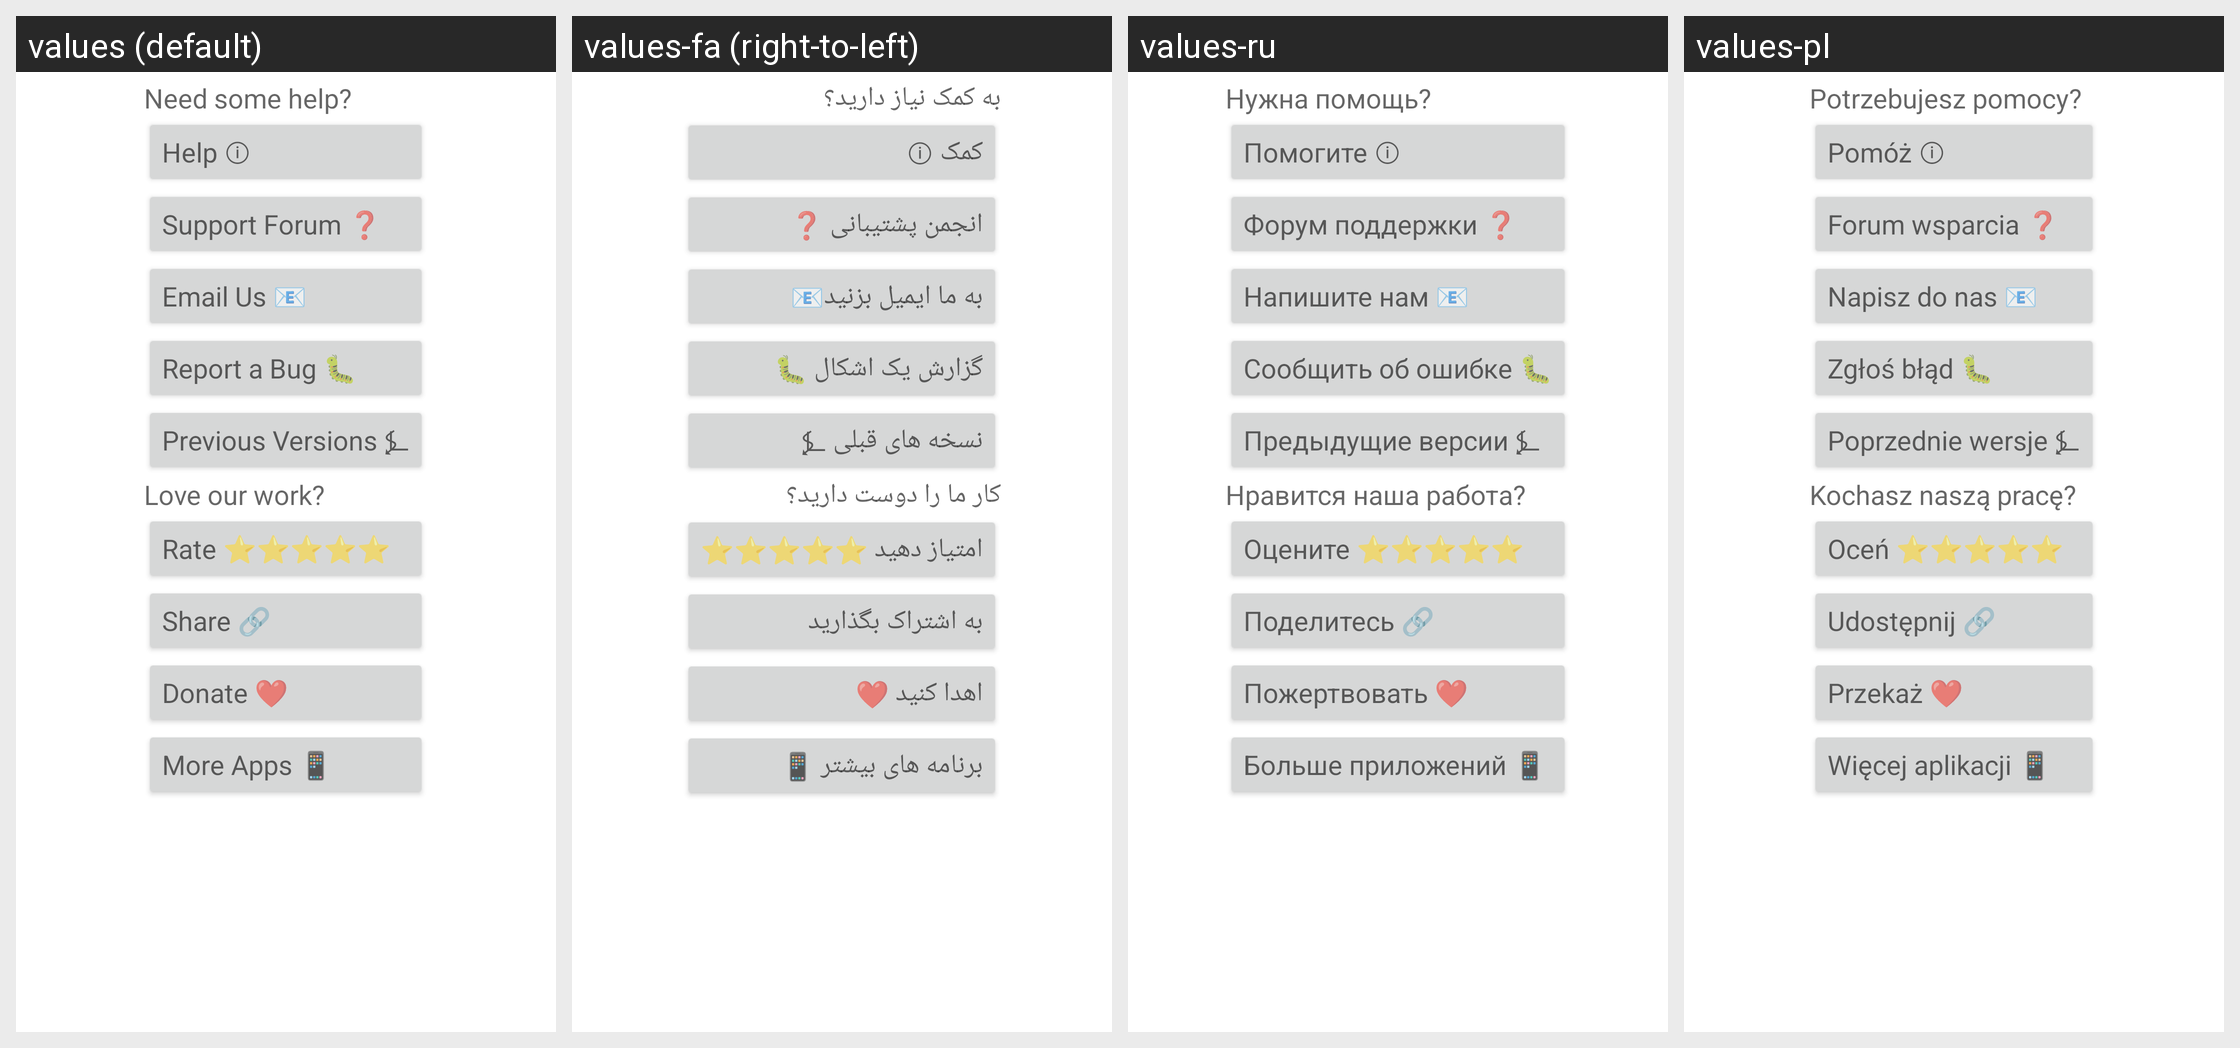

The Android screen above is rendered under several locales of the same app. Produce the string resources it draws, with the default and per-locale values.
Android screen res/layout/rateorshare.xml rendered under 4 locales, left to right: values (default), values-fa (right-to-left), values-ru, values-pl. Device: Nexus 5 (rendered at 1080×1920; each locale shown at half size, 540×960, under a caption strip naming it); theme Theme.MaterialComponents.DayNight.NoActionBar.
Other locales in the repository, not shown: values-af, values-ar, values-bg, values-bn, values-ca, values-cs, values-cy, values-da, values-de, values-el, values-es, values-et, values-fi, values-fil, values-fr, values-gu, values-hi, values-hr, values-hu, values-in, values-is, values-it, values-iw, values-ja, values-kn, values-ko, values-ml, values-mr, values-ms, values-nb, values-ne, values-nl, values-pt, values-pt-rBR, values-ro, values-sk, values-sr, values-sv, values-sw, values-ta, values-te, values-th, values-tr, values-uk, values-ur, values-vi, values-zh-rCN, values-zh-rTW, values-zu.
Strings drawn on this screen, with the default value and each locale's value (text and hints the layout hard-codes, and strings that could not be matched under every locale, appear in the picture but are not listed):

need_help
  values: Need some help?
  values-fa: به کمک نیاز دارید؟
  values-ru: Нужна помощь?
  values-pl: Potrzebujesz pomocy?

help
  values: Help ⓘ
  values-fa: کمک ⓘ
  values-ru: Помогите ⓘ
  values-pl: Pomóż ⓘ

support_forum
  values: Support Forum ❓
  values-fa: انجمن پشتیبانی ❓
  values-ru: Форум поддержки ❓
  values-pl: Forum wsparcia ❓

email_us
  values: Email Us 📧
  values-fa: به ما ایمیل بزنید📧
  values-ru: Напишите нам 📧
  values-pl: Napisz do nas 📧

report_bug
  values: Report a Bug 🐛
  values-fa: گزارش یک اشکال 🐛
  values-ru: Сообщить об ошибке 🐛
  values-pl: Zgłoś błąd 🐛

previous_versions
  values: Previous Versions ⍼
  values-fa: نسخه های قبلی ⍼
  values-ru: Предыдущие версии ⍼
  values-pl: Poprzednie wersje ⍼

love_our_work
  values: Love our work?
  values-fa: کار ما را دوست دارید؟
  values-ru: Нравится наша работа?
  values-pl: Kochasz naszą pracę?

rate_app
  values: Rate ⭐⭐⭐⭐⭐
  values-fa: امتیاز دهید ⭐⭐⭐⭐⭐
  values-ru: Оцените ⭐⭐⭐⭐⭐
  values-pl: Oceń ⭐⭐⭐⭐⭐

share_app
  values: Share 🔗
  values-fa: به اشتراک بگذارید
  values-ru: Поделитесь 🔗
  values-pl: Udostępnij 🔗

donate_app
  values: Donate ❤
  values-fa: اهدا کنید ❤
  values-ru: Пожертвовать ❤
  values-pl: Przekaż ❤

more_apps
  values: More Apps 📱
  values-fa: برنامه های بیشتر 📱
  values-ru: Больше приложений 📱
  values-pl: Więcej aplikacji 📱
